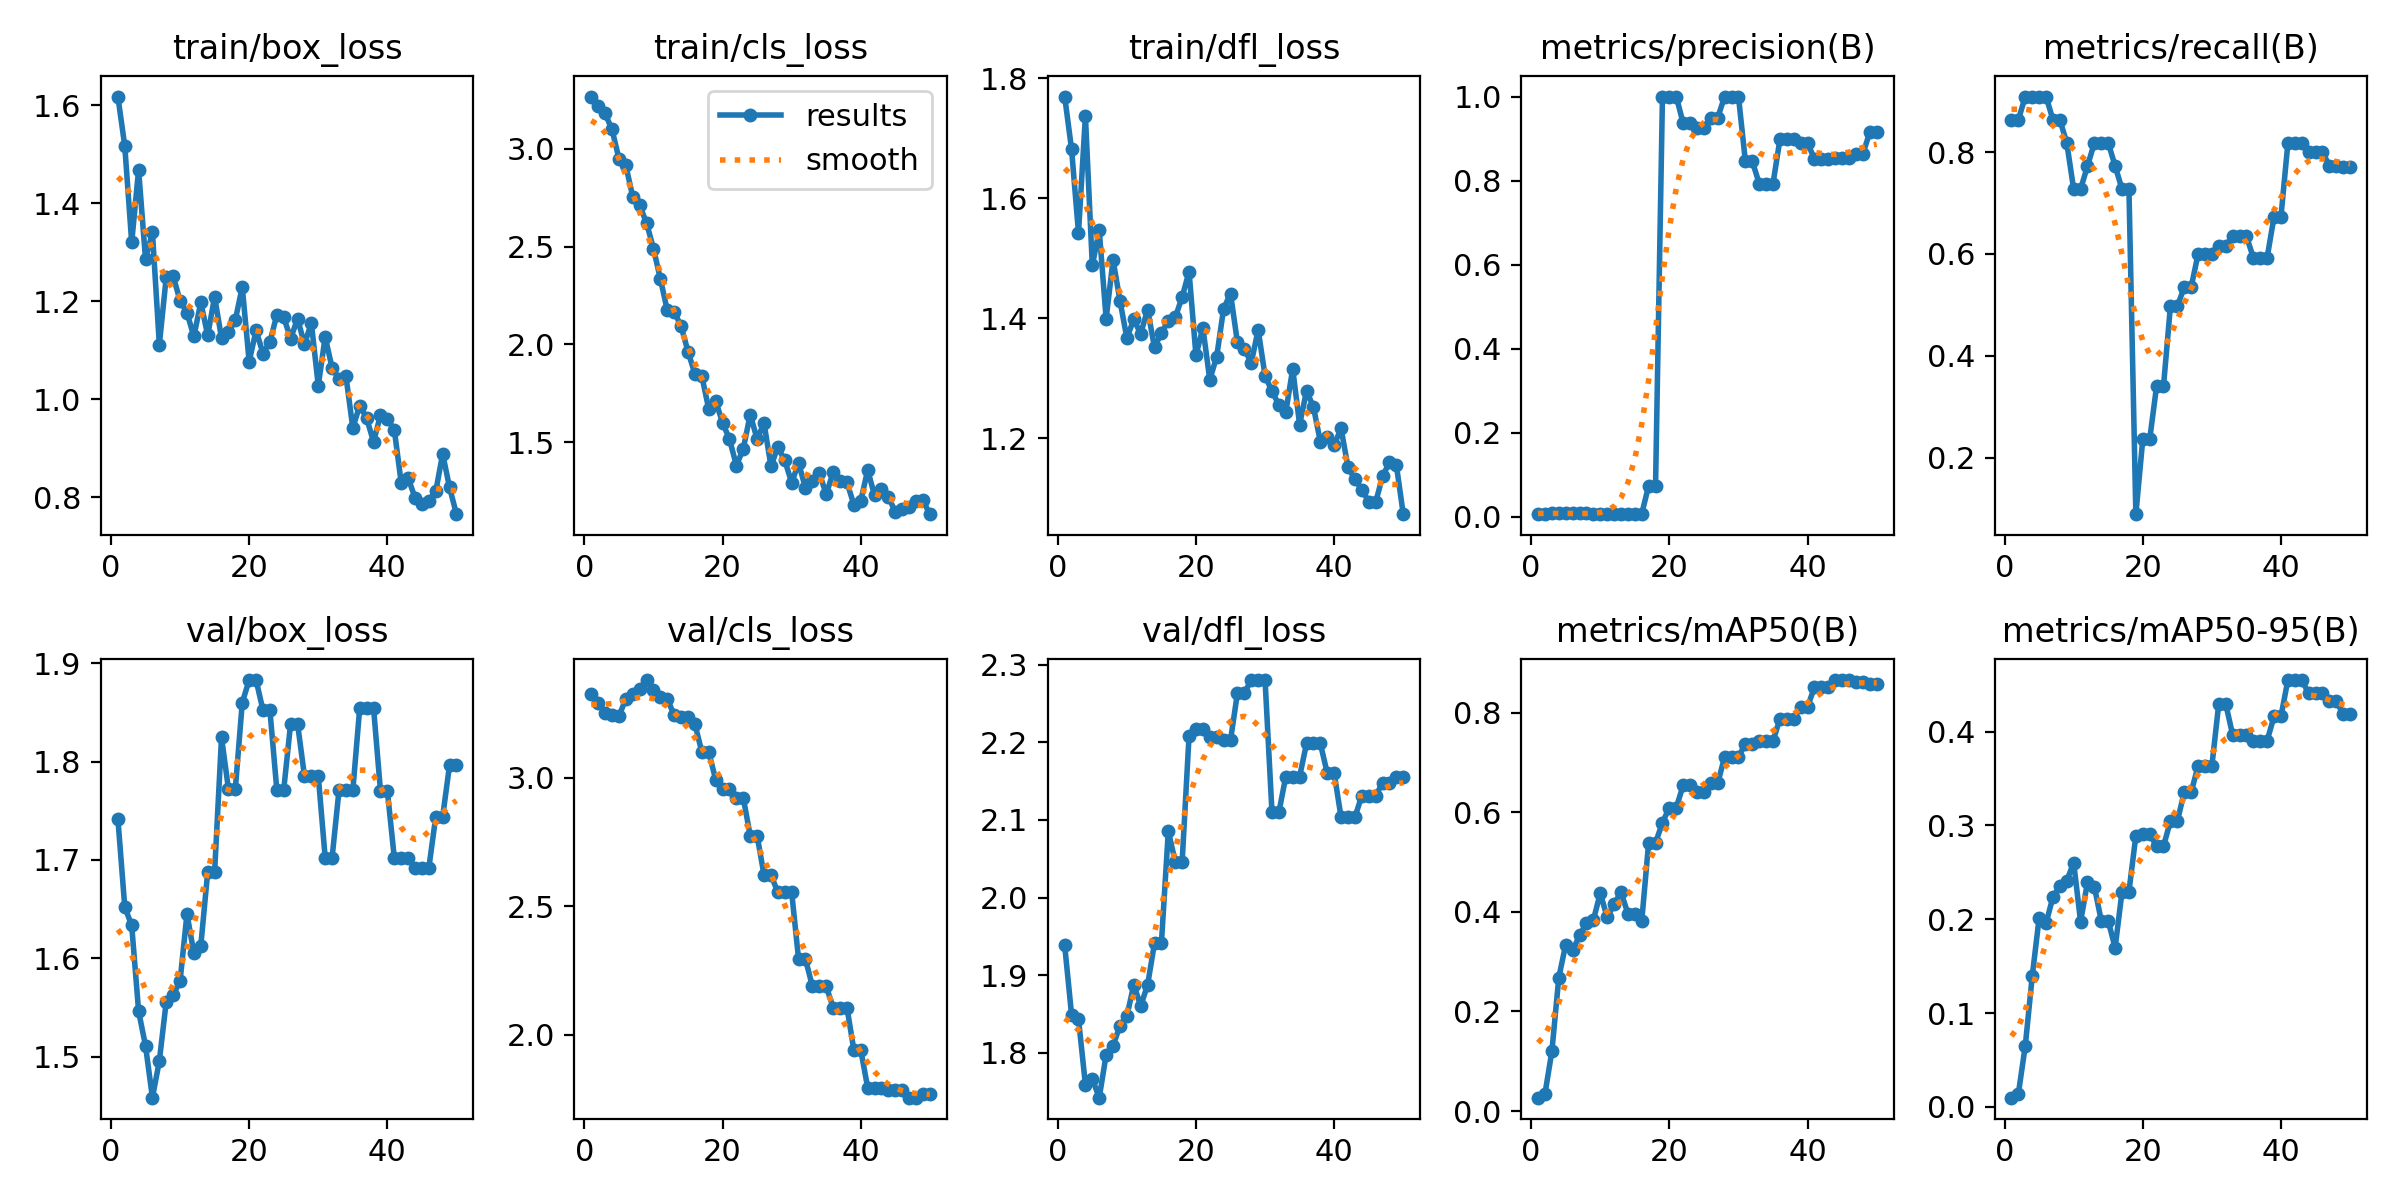

Values plotted in this chart, from the file beside it:
epoch, time, train/box_loss, train/cls_loss, train/dfl_loss, metrics/precision(B), metrics/recall(B), metrics/mAP50(B), metrics/mAP50-95(B), val/box_loss, val/cls_loss, val/dfl_loss, lr/pg0, lr/pg1, lr/pg2
1, 105.4, 1.618, 3.268, 1.769, 0.00763, 0.8636, 0.02682, 0.00975, 1.742, 3.327, 1.939, 3.334e-05, 3.334e-05, 3.334e-05
2, 156.9, 1.516, 3.218, 1.681, 0.00765, 0.8636, 0.03486, 0.01412, 1.652, 3.291, 1.849, 8.16997e-05, 8.16997e-05, 8.16997e-05
3, 202.3, 1.32, 3.181, 1.542, 0.0082, 0.9091, 0.1201, 0.06514, 1.634, 3.253, 1.843, 0.0001281, 0.0001281, 0.0001281
4, 239.5, 1.468, 3.099, 1.737, 0.00819, 0.9091, 0.268, 0.139, 1.546, 3.245, 1.759, 0.0001725, 0.0001725, 0.0001725
5, 275.5, 1.286, 2.951, 1.488, 0.00823, 0.9091, 0.3343, 0.2013, 1.511, 3.24, 1.766, 0.0002149, 0.0002149, 0.0002149
6, 309.7, 1.341, 2.915, 1.547, 0.00836, 0.9091, 0.3223, 0.1956, 1.458, 3.308, 1.742, 0.0002553, 0.0002553, 0.0002553
7, 342.4, 1.111, 2.756, 1.399, 0.00778, 0.8636, 0.3525, 0.2238, 1.496, 3.328, 1.797, 0.0002938, 0.0002938, 0.0002938
8, 392.9, 1.249, 2.711, 1.497, 0.00781, 0.8636, 0.3774, 0.2353, 1.556, 3.348, 1.809, 0.0003303, 0.0003303, 0.0003303
9, 478.8, 1.251, 2.621, 1.429, 0.00726, 0.8182, 0.3831, 0.2409, 1.563, 3.381, 1.835, 0.0003648, 0.0003648, 0.0003648
10, 558.2, 1.201, 2.49, 1.367, 0.00611, 0.7273, 0.4374, 0.2604, 1.577, 3.343, 1.847, 0.0003973, 0.0003973, 0.0003973
11, 610.1, 1.176, 2.335, 1.398, 0.00611, 0.7273, 0.3889, 0.1974, 1.645, 3.315, 1.888, 0.0004278, 0.0004278, 0.0004278
12, 662, 1.128, 2.174, 1.374, 0.00664, 0.7727, 0.4153, 0.2393, 1.605, 3.307, 1.86, 0.0004564, 0.0004564, 0.0004564
13, 703.7, 1.198, 2.167, 1.415, 0.00715, 0.8182, 0.4395, 0.2345, 1.613, 3.245, 1.887, 0.000483, 0.000483, 0.000483
14, 753.1, 1.13, 2.093, 1.352, 0.00714, 0.8182, 0.3963, 0.1982, 1.688, 3.237, 1.941, 0.0005075, 0.0005075, 0.0005075
15, 812.7, 1.209, 1.963, 1.376, 0.00714, 0.8182, 0.3963, 0.1982, 1.688, 3.237, 1.941, 0.0005302, 0.0005302, 0.0005302
16, 874, 1.125, 1.848, 1.396, 0.00664, 0.7727, 0.3812, 0.1697, 1.825, 3.21, 2.086, 0.0005508, 0.0005508, 0.0005508
17, 943.9, 1.137, 1.837, 1.401, 0.07385, 0.7273, 0.5385, 0.2296, 1.772, 3.101, 2.046, 0.0005694, 0.0005694, 0.0005694
18, 994.3, 1.162, 1.669, 1.435, 0.07385, 0.7273, 0.5385, 0.2296, 1.772, 3.101, 2.046, 0.0005861, 0.0005861, 0.0005861
19, 1040, 1.229, 1.71, 1.478, 1, 0.08918, 0.579, 0.289, 1.86, 2.994, 2.209, 0.0006008, 0.0006008, 0.0006008
20, 1117, 1.077, 1.598, 1.338, 1, 0.2359, 0.6093, 0.2908, 1.883, 2.955, 2.217, 0.0006135, 0.0006135, 0.0006135
21, 1167, 1.141, 1.515, 1.384, 1, 0.2359, 0.6093, 0.2908, 1.883, 2.955, 2.217, 0.0006243, 0.0006243, 0.0006243
22, 1223, 1.093, 1.38, 1.298, 0.9362, 0.3405, 0.654, 0.2779, 1.852, 2.922, 2.207, 0.000633, 0.000633, 0.000633
23, 1277, 1.117, 1.465, 1.336, 0.9362, 0.3405, 0.654, 0.2779, 1.852, 2.922, 2.207, 0.0006398, 0.0006398, 0.0006398
24, 1326, 1.172, 1.641, 1.416, 0.9262, 0.4973, 0.6397, 0.3045, 1.771, 2.776, 2.203, 0.0006446, 0.0006446, 0.0006446
25, 1375, 1.167, 1.515, 1.441, 0.9262, 0.4973, 0.6397, 0.3045, 1.771, 2.776, 2.203, 0.0006474, 0.0006474, 0.0006474
26, 1410, 1.124, 1.596, 1.36, 0.95, 0.5347, 0.6581, 0.3352, 1.839, 2.623, 2.264, 0.0006482, 0.0006482, 0.0006482
27, 1451, 1.164, 1.377, 1.349, 0.95, 0.5347, 0.6581, 0.3352, 1.839, 2.623, 2.264, 0.0006471, 0.0006471, 0.0006471
28, 1486, 1.113, 1.474, 1.326, 1, 0.5993, 0.7112, 0.3634, 1.785, 2.555, 2.28, 0.0006439, 0.0006439, 0.0006439
29, 1514, 1.155, 1.406, 1.381, 1, 0.5993, 0.7112, 0.3634, 1.785, 2.555, 2.28, 0.0006388, 0.0006388, 0.0006388
30, 1541, 1.028, 1.292, 1.304, 1, 0.5993, 0.7112, 0.3634, 1.785, 2.555, 2.28, 0.0006317, 0.0006317, 0.0006317
31, 1568, 1.127, 1.392, 1.279, 0.8459, 0.616, 0.7368, 0.4299, 1.702, 2.295, 2.11, 0.0006227, 0.0006227, 0.0006227
32, 1602, 1.064, 1.265, 1.256, 0.8459, 0.616, 0.7368, 0.4299, 1.702, 2.295, 2.11, 0.0006116, 0.0006116, 0.0006116
33, 1631, 1.042, 1.3, 1.244, 0.793, 0.635, 0.7426, 0.3967, 1.771, 2.189, 2.156, 0.0005986, 0.0005986, 0.0005986
34, 1659, 1.047, 1.341, 1.316, 0.793, 0.635, 0.7426, 0.3967, 1.771, 2.189, 2.156, 0.0005778, 0.0005778, 0.0005778
35, 1707, 0.9415, 1.232, 1.223, 0.793, 0.635, 0.7426, 0.3967, 1.771, 2.189, 2.156, 0.0005448, 0.0005448, 0.0005448
36, 1749, 0.9871, 1.345, 1.279, 0.898, 0.5928, 0.7873, 0.3903, 1.855, 2.107, 2.199, 0.0005118, 0.0005118, 0.0005118
37, 1779, 0.9612, 1.3, 1.252, 0.898, 0.5928, 0.7873, 0.3903, 1.855, 2.107, 2.199, 0.0004788, 0.0004788, 0.0004788
38, 1813, 0.9131, 1.295, 1.195, 0.898, 0.5928, 0.7873, 0.3903, 1.855, 2.107, 2.199, 0.0004458, 0.0004458, 0.0004458
39, 1843, 0.9672, 1.179, 1.203, 0.8887, 0.6736, 0.8117, 0.4164, 1.77, 1.941, 2.16, 0.0004127, 0.0004127, 0.0004127
40, 1872, 0.9589, 1.2, 1.189, 0.8887, 0.6736, 0.8117, 0.4164, 1.77, 1.941, 2.16, 0.0003797, 0.0003797, 0.0003797
41, 1906, 0.9379, 1.356, 1.217, 0.8518, 0.8174, 0.8507, 0.455, 1.702, 1.795, 2.103, 0.0003467, 0.0003467, 0.0003467
42, 1946, 0.8297, 1.227, 1.152, 0.8518, 0.8174, 0.8507, 0.455, 1.702, 1.795, 2.103, 0.0003137, 0.0003137, 0.0003137
43, 1985, 0.839, 1.26, 1.132, 0.8518, 0.8174, 0.8507, 0.455, 1.702, 1.795, 2.103, 0.0002807, 0.0002807, 0.0002807
44, 2019, 0.7993, 1.22, 1.115, 0.8526, 0.8011, 0.8652, 0.4411, 1.692, 1.786, 2.132, 0.0002477, 0.0002477, 0.0002477
45, 2047, 0.7859, 1.141, 1.095, 0.8526, 0.8011, 0.8652, 0.4411, 1.692, 1.786, 2.132, 0.0002147, 0.0002147, 0.0002147
46, 2076, 0.793, 1.156, 1.094, 0.8526, 0.8011, 0.8652, 0.4411, 1.692, 1.786, 2.132, 0.0001817, 0.0001817, 0.0001817
47, 2105, 0.8117, 1.169, 1.137, 0.8639, 0.7727, 0.8603, 0.4322, 1.744, 1.756, 2.147, 0.0001487, 0.0001487, 0.0001487
48, 2136, 0.8883, 1.2, 1.16, 0.8639, 0.7727, 0.8603, 0.4322, 1.744, 1.756, 2.147, 0.0001157, 0.0001157, 0.0001157
49, 2172, 0.8199, 1.201, 1.156, 0.9145, 0.7712, 0.8574, 0.4192, 1.796, 1.769, 2.156, 8.26832e-05, 8.26832e-05, 8.26832e-05
50, 2204, 0.7653, 1.131, 1.074, 0.9145, 0.7712, 0.8574, 0.4192, 1.796, 1.769, 2.156, 4.96766e-05, 4.96766e-05, 4.96766e-05
